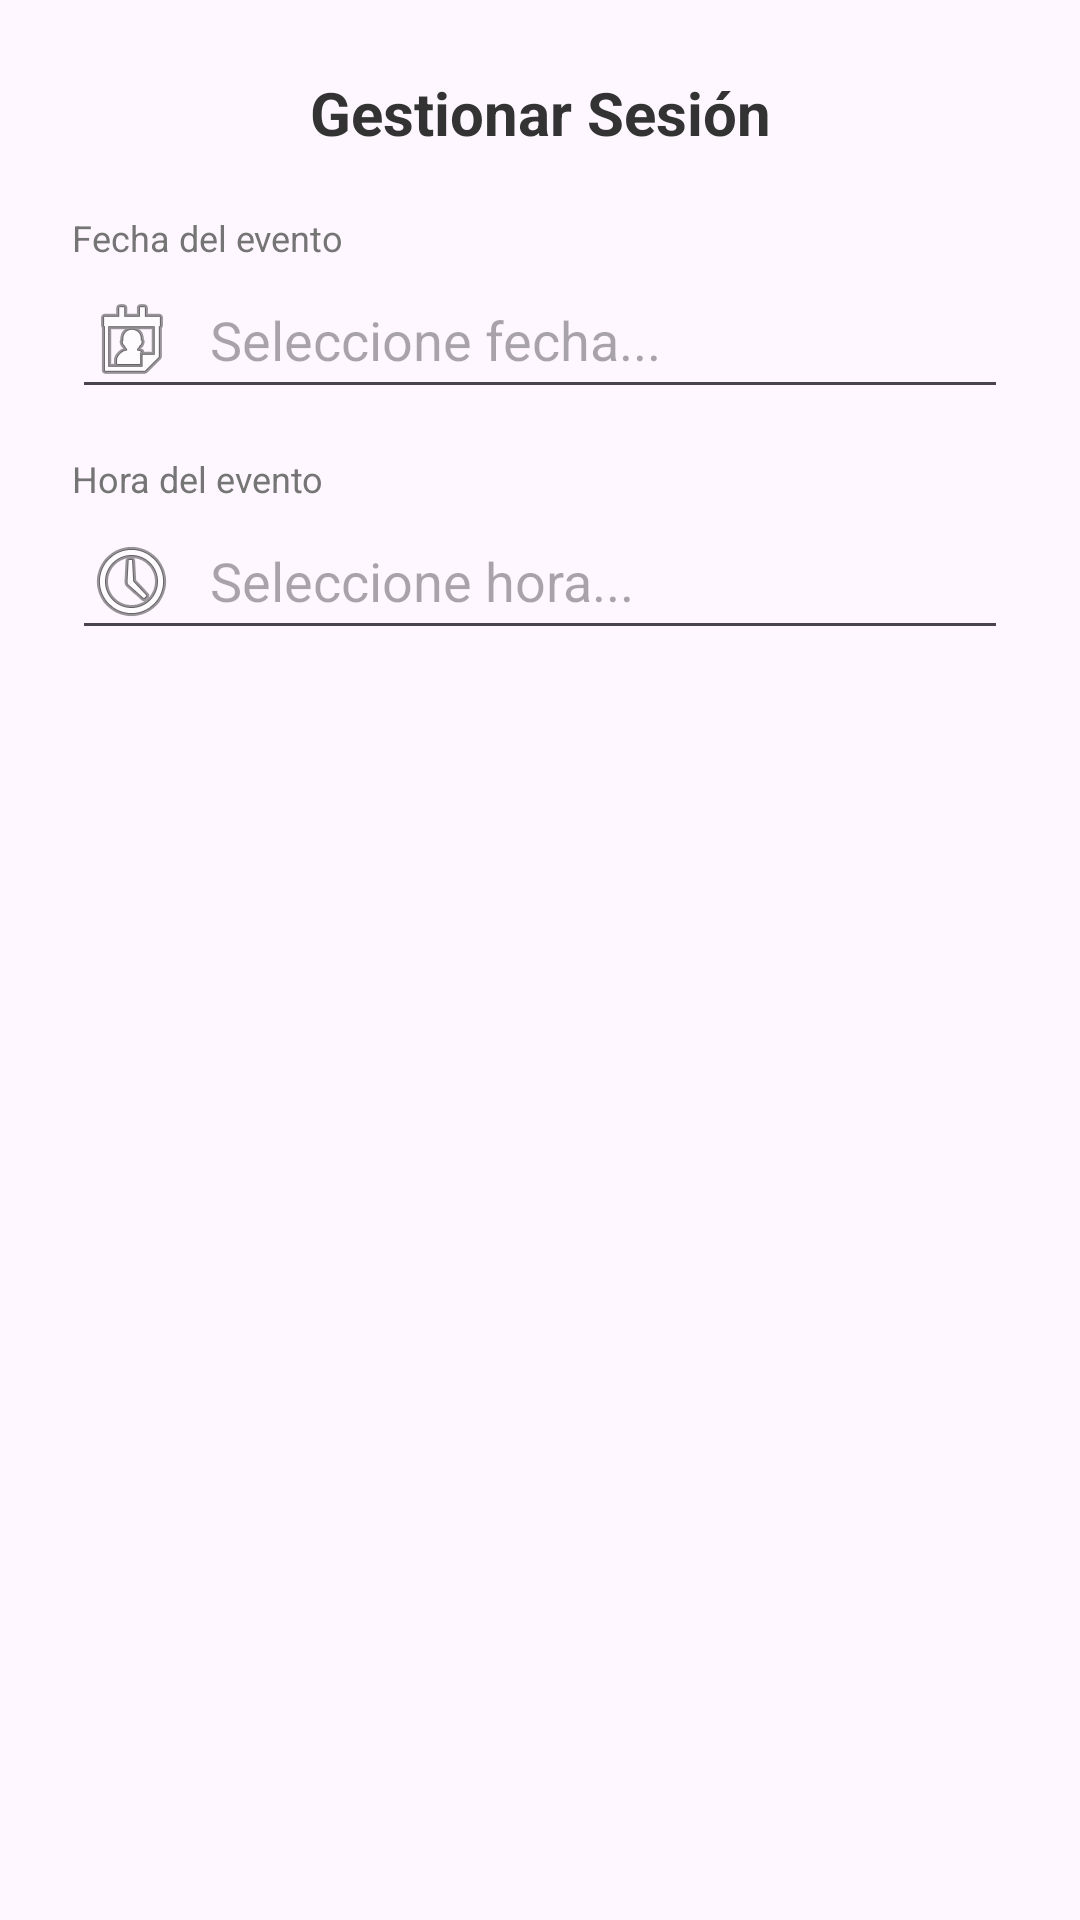

Write the Android layout XML for this screen, with the resource values it uses.
<!-- AndroidManifest.xml: application theme Theme.AppTeatroV1 -->
<!-- res/layout/mostrar_dialogo_sesion.xml -->
<?xml version="1.0" encoding="utf-8"?>
<LinearLayout
    xmlns:android="http://schemas.android.com/apk/res/android"
    android:layout_width="match_parent"
    android:layout_height="wrap_content"
    android:orientation="vertical"
    android:padding="24dp">

    <TextView
        android:id="@+id/tvTituloDialogo"
        android:layout_width="match_parent"
        android:layout_height="wrap_content"
        android:text="Gestionar Sesión"
        android:textAlignment="center"
        android:textColor="#333333"
        android:textSize="20sp"
        android:textStyle="bold"
        android:layout_marginBottom="20dp" />

    <TextView
        android:layout_width="wrap_content"
        android:layout_height="wrap_content"
        android:text="Fecha del evento"
        android:textSize="12sp"
        android:textColor="#757575" />

    <EditText
        android:id="@+id/etFechaDialogo"
        android:layout_width="match_parent"
        android:layout_height="wrap_content"
        android:layout_marginBottom="15dp"
        android:clickable="true"
        android:focusable="false"
        android:hint="Seleccione fecha..."
        android:inputType="none"
        android:drawablePadding="10dp"
        android:drawableStart="@android:drawable/ic_menu_my_calendar" />

    <TextView
        android:layout_width="wrap_content"
        android:layout_height="wrap_content"
        android:text="Hora del evento"
        android:textSize="12sp"
        android:textColor="#757575" />

    <EditText
        android:id="@+id/etHoraDialogo"
        android:layout_width="match_parent"
        android:layout_height="wrap_content"
        android:clickable="true"
        android:focusable="false"
        android:hint="Seleccione hora..."
        android:inputType="none"
        android:drawablePadding="10dp"
        android:drawableStart="@android:drawable/ic_menu_recent_history" />

</LinearLayout>
<!-- resources referenced by this layout -->
<resources>
  <style name="Theme.AppTeatroV1" parent="Base.Theme.AppTeatroV1" />
  <style name="Base.Theme.AppTeatroV1" parent="Theme.Material3.DayNight.NoActionBar">
          
          
      </style>
</resources>
